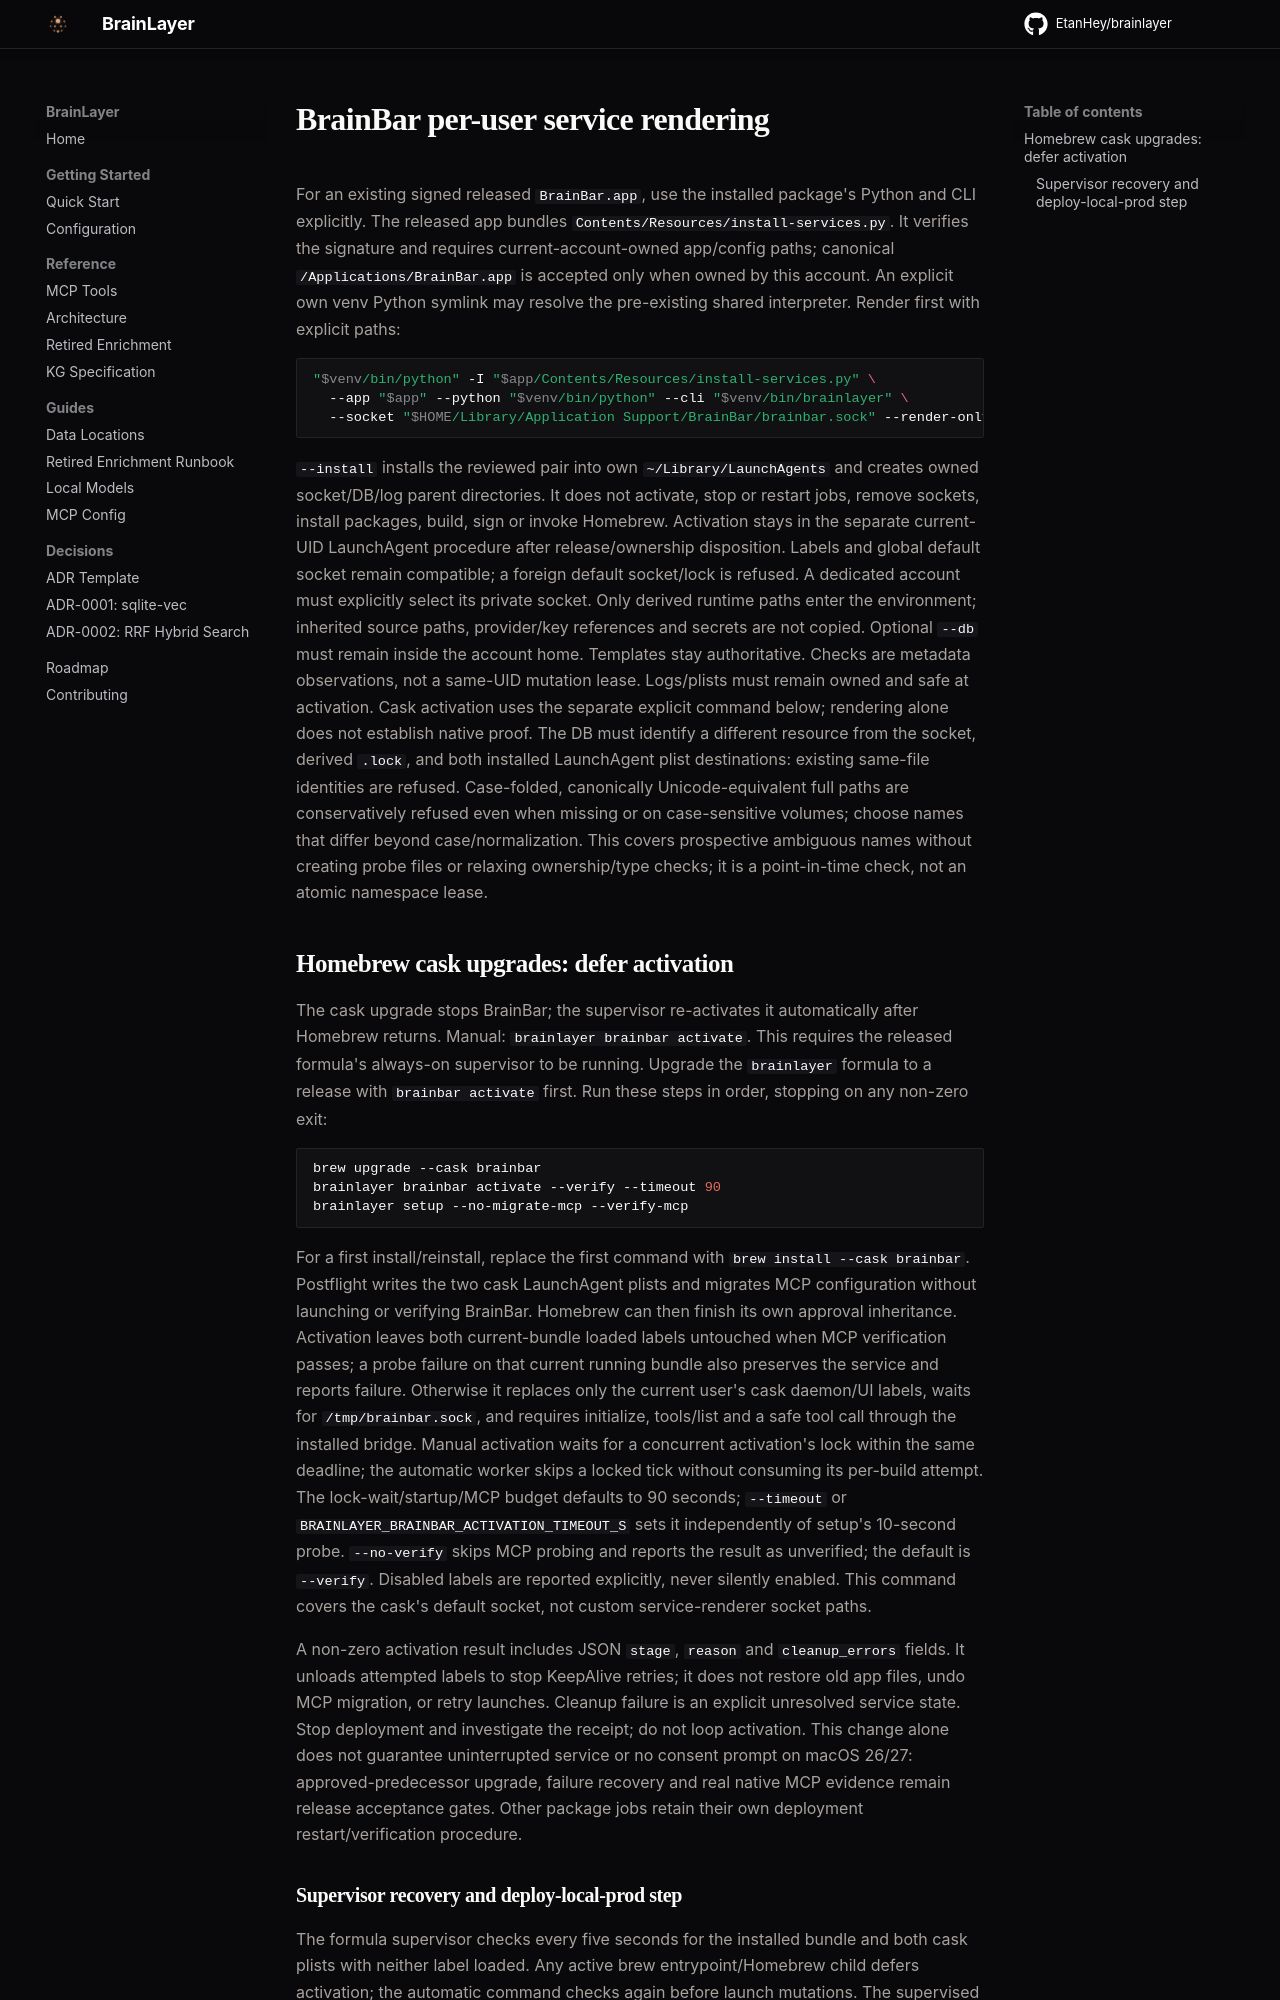

repository: EtanHey/brainlayer · page: operations/brainbar-service-install/index.html · generator: mkdocs

# BrainBar per-user service rendering
For an existing signed released `BrainBar.app`, use the installed package's Python and CLI explicitly. The released app bundles `Contents/Resources/install-services.py`.
It verifies the signature and requires current-account-owned app/config paths; canonical `/Applications/BrainBar.app` is accepted only when owned by this account. An explicit own venv Python symlink may resolve the pre-existing shared interpreter.
Render first with explicit paths:

```sh
"$venv/bin/python" -I "$app/Contents/Resources/install-services.py" \
  --app "$app" --python "$venv/bin/python" --cli "$venv/bin/brainlayer" \
  --socket "$HOME/Library/Application Support/BrainBar/brainbar.sock" --render-only
```

`--install` installs the reviewed pair into own `~/Library/LaunchAgents` and creates owned socket/DB/log parent directories. It does not activate, stop or restart jobs, remove sockets, install packages, build, sign or invoke Homebrew.
Activation stays in the separate current-UID LaunchAgent procedure after release/ownership disposition. Labels and global default socket remain compatible; a foreign default socket/lock is refused. A dedicated account must explicitly select its private socket.
Only derived runtime paths enter the environment; inherited source paths, provider/key references and secrets are not copied. Optional `--db` must remain inside the account home. Templates stay authoritative.
Checks are metadata observations, not a same-UID mutation lease. Logs/plists must remain owned and safe at activation. Cask activation uses the separate explicit command below; rendering alone does not establish native proof.
The DB must identify a different resource from the socket, derived `.lock`, and both installed LaunchAgent plist destinations: existing same-file identities are refused.
Case-folded, canonically Unicode-equivalent full paths are conservatively refused even when missing or on case-sensitive volumes; choose names that differ beyond case/normalization.
This covers prospective ambiguous names without creating probe files or relaxing ownership/type checks; it is a point-in-time check, not an atomic namespace lease.

## Homebrew cask upgrades: defer activation

The cask upgrade stops BrainBar; the supervisor re-activates it automatically after
Homebrew returns. Manual: `brainlayer brainbar activate`.
This requires the released formula's always-on supervisor to be running.
Upgrade the `brainlayer` formula to a release with `brainbar activate` first. Run these
steps in order, stopping on any non-zero exit:

```sh
brew upgrade --cask brainbar
brainlayer brainbar activate --verify --timeout 90
brainlayer setup --no-migrate-mcp --verify-mcp
```

For a first install/reinstall, replace the first command with `brew install --cask brainbar`.
Postflight writes the two cask LaunchAgent plists and migrates MCP configuration without
launching or verifying BrainBar. Homebrew can then finish its own approval inheritance.
Activation leaves both current-bundle loaded labels untouched when MCP verification passes;
a probe failure on that current running bundle also preserves the service and reports failure.
Otherwise it replaces only the current user's cask daemon/UI labels, waits for `/tmp/brainbar.sock`,
and requires initialize, tools/list and a safe tool call through the installed bridge.
Manual activation waits for a concurrent activation's lock within the same deadline;
the automatic worker skips a locked tick without consuming its per-build attempt.
The lock-wait/startup/MCP budget defaults to 90 seconds; `--timeout` or
`BRAINLAYER_BRAINBAR_ACTIVATION_TIMEOUT_S` sets it independently of setup's 10-second probe.
`--no-verify` skips MCP probing and reports the result as unverified; the default is `--verify`.
Disabled labels are reported explicitly, never silently enabled.
This command covers the cask's default socket, not custom service-renderer socket paths.

A non-zero activation result includes JSON `stage`, `reason` and `cleanup_errors` fields.
It unloads attempted labels to stop KeepAlive retries; it does not restore old app files,
undo MCP migration, or retry launches. Cleanup failure is an explicit unresolved service state.
Stop deployment and investigate the receipt; do not loop activation. This change alone does
not guarantee uninterrupted service or no consent prompt on macOS 26/27: approved-predecessor
upgrade, failure recovery and real native MCP evidence remain release acceptance gates.
Other package jobs retain their own deployment restart/verification procedure.
